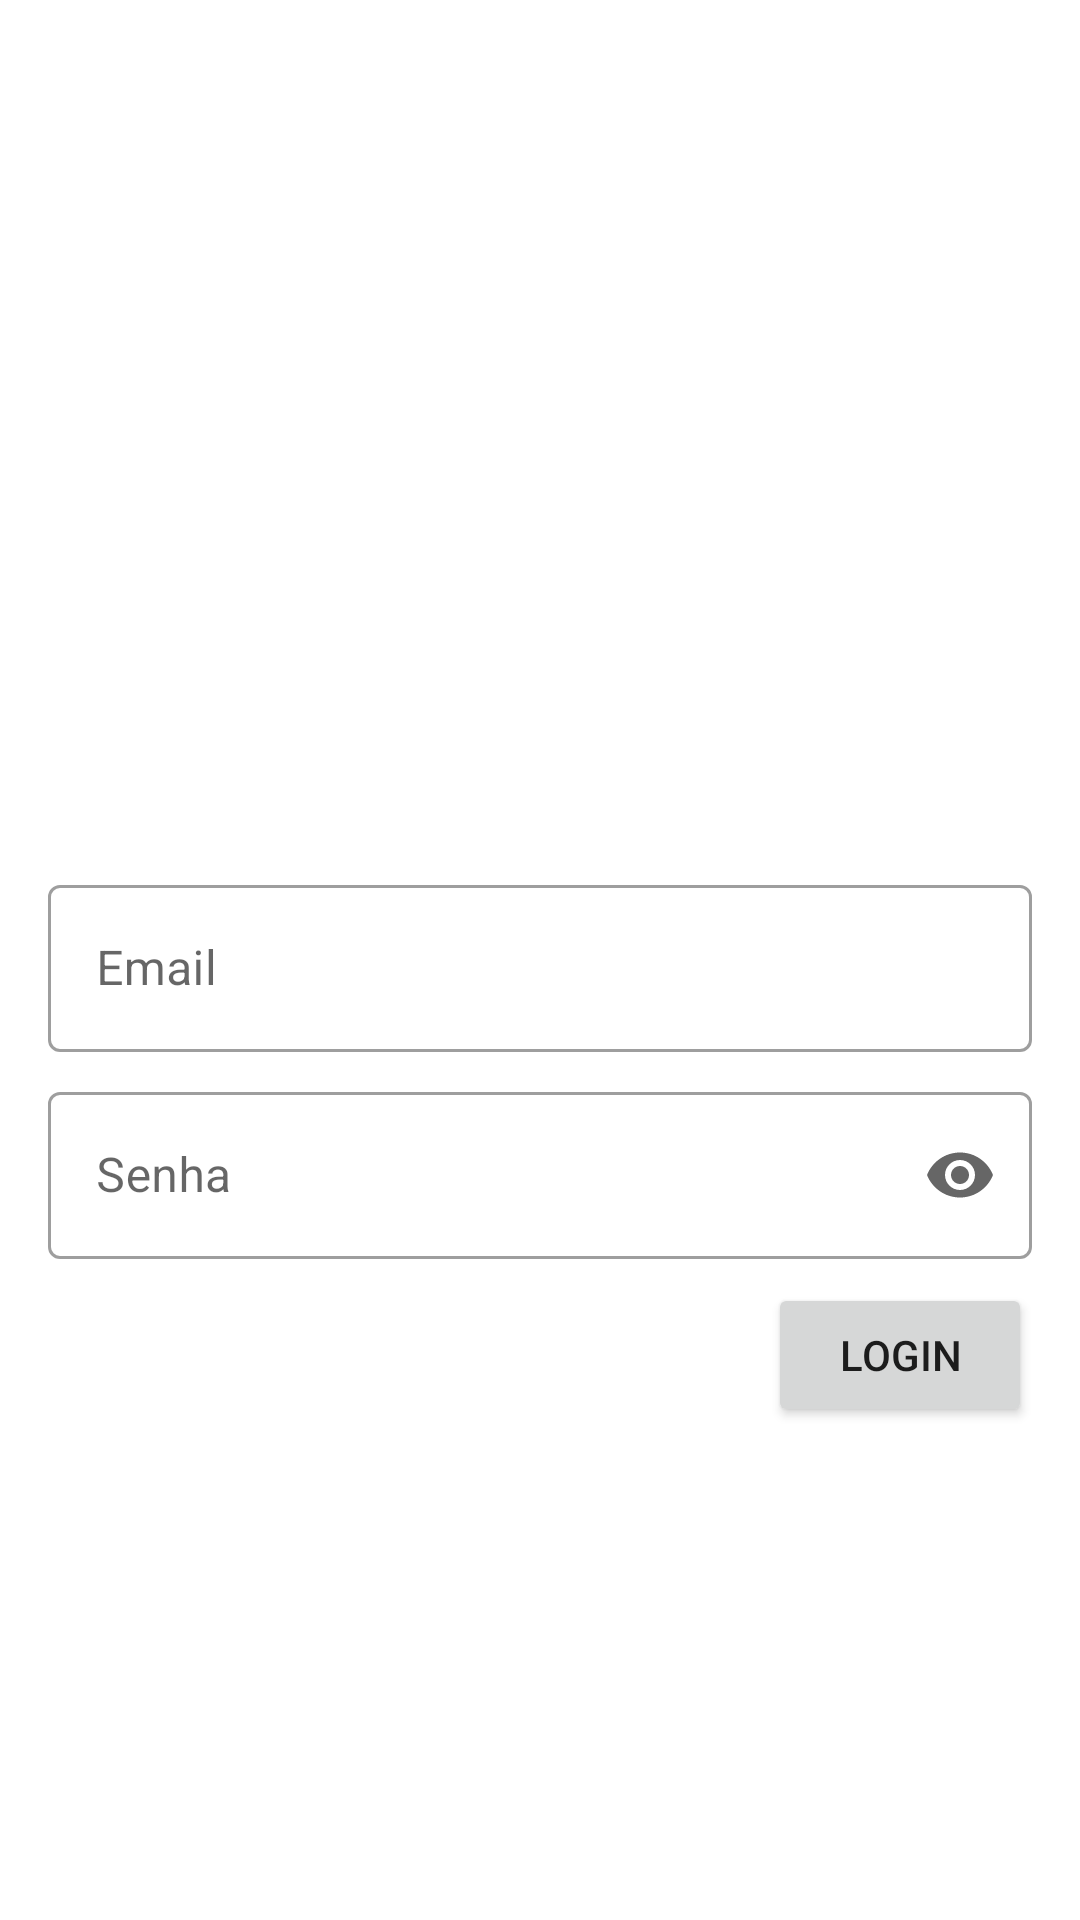

The Android layout XML behind this screen, and the referenced resources:
<!-- AndroidManifest.xml: application theme Theme.Vendas -->
<!-- res/layout/activity_login.xml -->
<?xml version="1.0" encoding="utf-8"?>
<layout xmlns:android="http://schemas.android.com/apk/res/android"
    xmlns:app="http://schemas.android.com/apk/res-auto"
    xmlns:tools="http://schemas.android.com/tools">

    <androidx.constraintlayout.widget.ConstraintLayout
        android:id="@+id/container"
        android:layout_width="match_parent"
        android:layout_height="match_parent"
        android:orientation="vertical"
        tools:context=".login.LoginActivity">

        
        <com.google.android.material.textfield.TextInputLayout
            android:id="@+id/ti_email"
            style="@style/Widget.MaterialComponents.TextInputLayout.OutlinedBox"
            android:layout_width="match_parent"
            android:layout_height="wrap_content"
            android:layout_marginHorizontal="16dp"
            android:hint="@string/email"
            app:endIconMode="clear_text"
            app:layout_constraintBottom_toBottomOf="parent"
            app:layout_constraintTop_toTopOf="parent"
            app:suffixText="@string/login_sufix_email">

            <com.google.android.material.textfield.TextInputEditText
                android:id="@+id/et_email"
                android:layout_width="match_parent"
                android:layout_height="wrap_content"
                android:imeOptions="actionDone"
                android:importantForAutofill="no"
                android:inputType="textEmailAddress" />

        </com.google.android.material.textfield.TextInputLayout>

        <com.google.android.material.textfield.TextInputLayout
            android:id="@+id/ti_password"
            style="@style/Widget.MaterialComponents.TextInputLayout.OutlinedBox"
            android:layout_width="match_parent"
            android:layout_height="wrap_content"
            android:layout_marginHorizontal="16dp"
            android:layout_marginTop="8dp"
            android:hint="@string/password"
            app:endIconMode="password_toggle"
            app:layout_constraintTop_toBottomOf="@+id/ti_email">

            <com.google.android.material.textfield.TextInputEditText
                android:id="@+id/et_password"
                android:layout_width="match_parent"
                android:layout_height="wrap_content"
                android:imeOptions="actionDone"
                android:inputType="numberPassword" />
        </com.google.android.material.textfield.TextInputLayout>

        <Button
            android:id="@+id/bt_login"
            android:layout_width="wrap_content"
            android:layout_height="wrap_content"
            android:layout_marginTop="8dp"
            android:text="@string/login"
            app:layout_constraintEnd_toEndOf="@+id/ti_password"
            app:layout_constraintTop_toBottomOf="@+id/ti_password" />

    </androidx.constraintlayout.widget.ConstraintLayout>

</layout>
<!-- resources referenced by this layout -->
<resources>
  <string name="email">Email</string>
  <string name="login">Login</string>
  <string name="password">Senha</string>
  <style name="Theme.Vendas" parent="Theme.MaterialComponents.DayNight.NoActionBar">
          
          <item name="colorPrimary">@color/purple_500</item>
          <item name="colorPrimaryVariant">@color/purple_700</item>
          <item name="colorOnPrimary">@color/white</item>
          
          <item name="colorSecondary">@color/teal_200</item>
          <item name="colorSecondaryVariant">@color/teal_700</item>
          <item name="colorOnSecondary">@color/black</item>
          
          <item name="android:statusBarColor" tools:targetApi="l">?attr/colorPrimaryVariant</item>
          
      </style>
  <!-- not gathered from this repository: default colours our renderer supplied (Android Studio template values) -->
  <color name="purple_500">#FF6200EE</color>
  <color name="purple_700">#FF3700B3</color>
  <color name="teal_200">#FF03DAC5</color>
  <color name="teal_700">#FF018786</color>
  <color name="black">#FF000000</color>
  <color name="white">#FFFFFFFF</color>
</resources>
